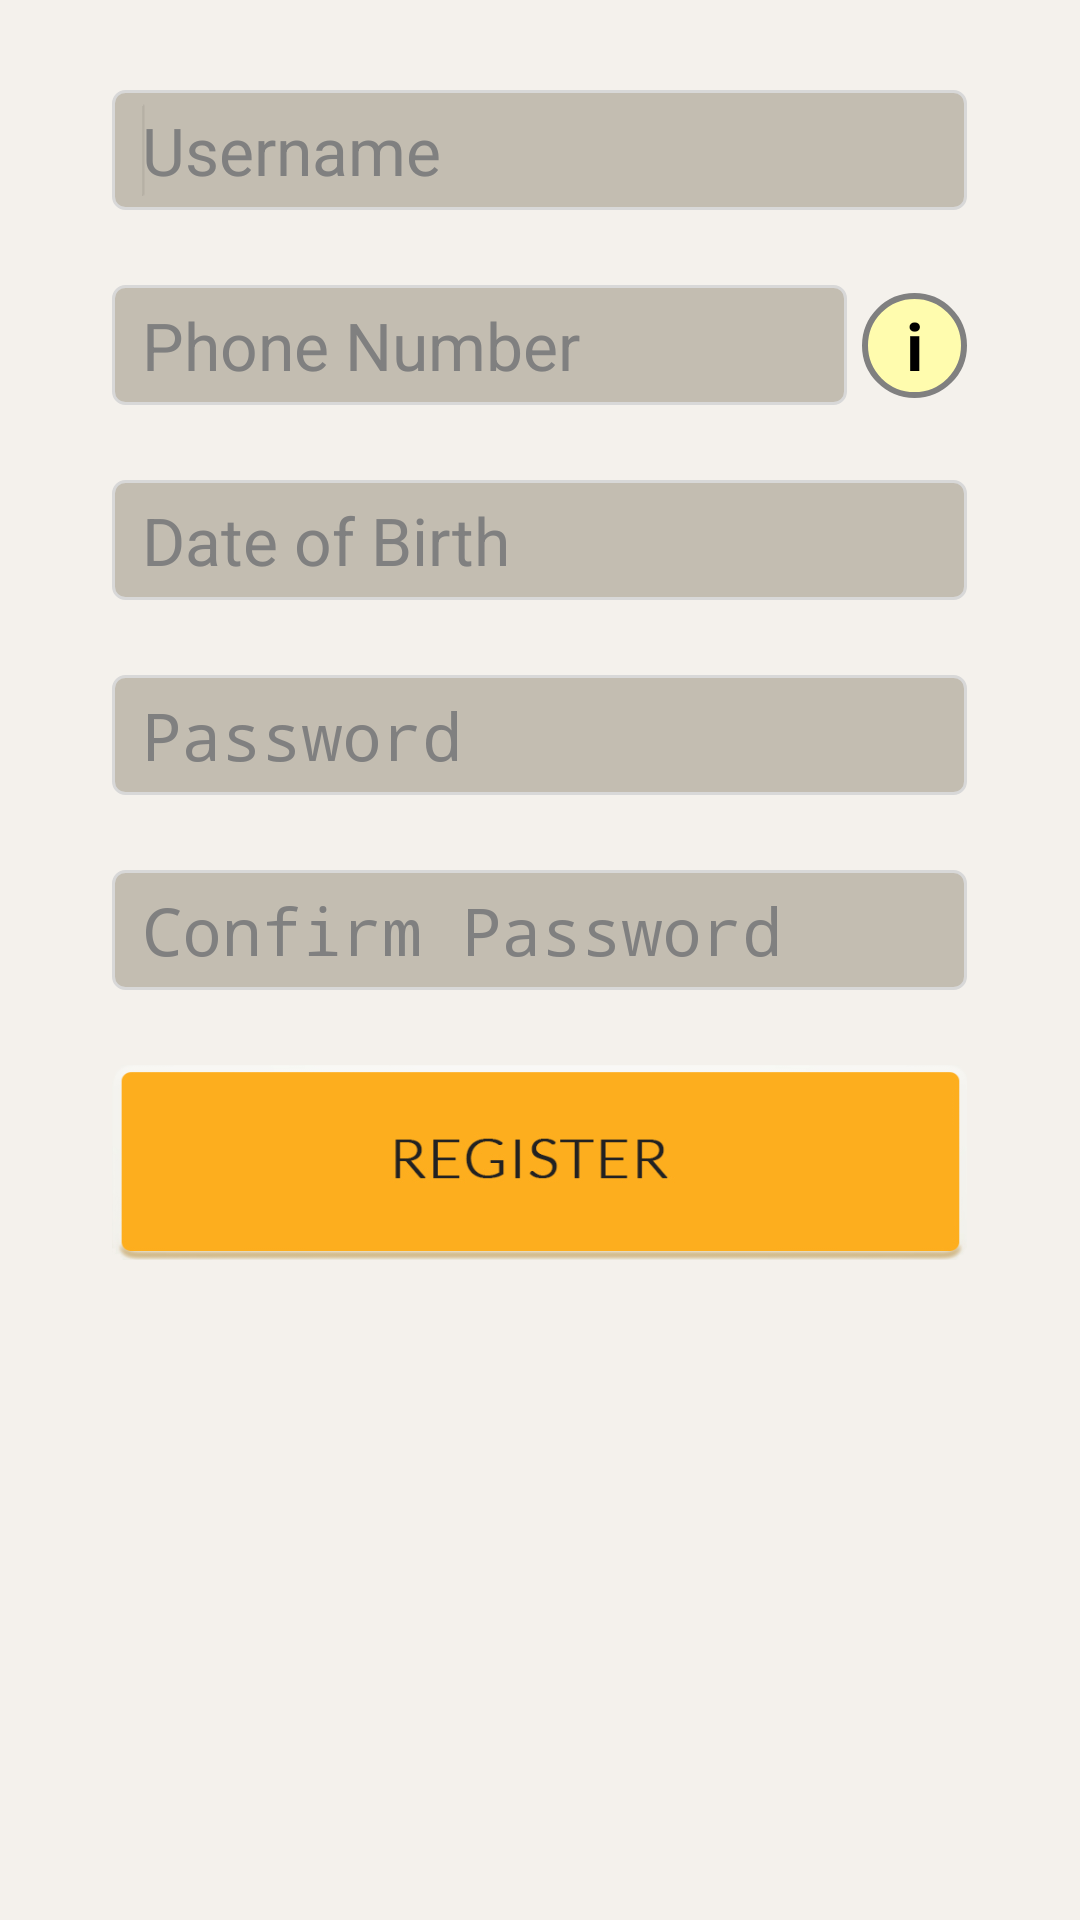

The Android layout XML behind this screen, and the referenced resources:
<!-- AndroidManifest.xml: application theme android:Theme.Holo.Light.DarkActionBar -->
<!-- res/layout/activity_register.xml -->
<LinearLayout
    xmlns:android="http://schemas.android.com/apk/res/android"
    xmlns:tools="http://schemas.android.com/tools" android:layout_width="match_parent"
    android:layout_height="match_parent" android:paddingLeft="@dimen/activity_horizontal_margin"
    android:paddingRight="@dimen/activity_horizontal_margin"
    android:paddingTop="@dimen/activity_vertical_margin"
    android:paddingBottom="@dimen/activity_vertical_margin"
    android:orientation="vertical"
    android:background="#f4f1ec"
    tools:context="com.example.school.silverproductivity.Register">


    <EditText
        android:id="@+id/etRegUsername"
        android:hint="Username"
        android:layout_width="285dp"
        android:layout_height="40dp"
        android:layout_gravity="center_horizontal"
        android:background="@drawable/etbackground"
        android:layout_marginTop="30dp"
        android:paddingLeft="10dp"
        android:textAppearance="?android:attr/textAppearanceLarge" >
        <requestFocus />
    </EditText>

    <LinearLayout
        android:layout_width="285dp"
        android:layout_height="40dp"
        android:layout_marginTop="25dp"
        android:layout_gravity="center_horizontal"
        android:orientation="horizontal">

        <EditText
            android:id="@+id/etRegPhoneNo"
            android:inputType="number"
            android:hint="Phone Number"
            android:layout_width="245dp"
            android:layout_height="40dp"
            android:paddingLeft="10dp"
            android:background="@drawable/etbackground"
            android:textAppearance="?android:attr/textAppearanceLarge" >
        </EditText>

        <Button
            android:id="@+id/bPhoneNoInfo"
            android:text="i"
            android:textStyle="bold"
            android:layout_width="35dp"
            android:layout_height="35dp"
            android:layout_marginLeft="5dp"
            android:background="@drawable/infobtn"
            android:textAppearance="?android:attr/textAppearanceLarge" />


    </LinearLayout>

    <EditText
        android:id="@+id/etDob"
        android:hint="Date of Birth"
        android:layout_width="285dp"
        android:layout_height="40dp"
        android:layout_gravity="center_horizontal"
        android:background="@drawable/etbackground"
        android:layout_marginTop="25dp"
        android:paddingLeft="10dp"
        android:textAppearance="?android:attr/textAppearanceLarge"/>

    <EditText
        android:id="@+id/etRegPassword"
        android:inputType="textPassword"
        android:hint="Password"
        android:layout_width="285dp"
        android:layout_height="40dp"
        android:layout_gravity="center_horizontal"
        android:background="@drawable/etbackground"
        android:layout_marginTop="25dp"
        android:paddingLeft="10dp"
        android:textAppearance="?android:attr/textAppearanceLarge" />

    <EditText
        android:id="@+id/etRegConPassword"
        android:inputType="textPassword"
        android:hint="Confirm Password"
        android:layout_width="285dp"
        android:layout_height="40dp"
        android:layout_gravity="center_horizontal"
        android:background="@drawable/etbackground"
        android:layout_marginTop="25dp"
        android:paddingLeft="10dp"
        android:textAppearance="?android:attr/textAppearanceLarge" />

    <Button
        android:id="@+id/bSubmitRegister"
        android:layout_width="285dp"
        android:layout_height="65dp"
        android:layout_gravity="center_horizontal"
        android:layout_marginTop="25dp"
        android:background="@drawable/registerbtn" />


</LinearLayout>
<!-- resources referenced by this layout -->
<resources>
  <!-- drawable etbackground (drawable) -->
  <?xml version="1.0" encoding="utf-8"?>
  <selector xmlns:android="http://schemas.android.com/apk/res/android">
  
      <item>
          <shape>
              <gradient android:angle="270" android:endColor="#c3bdb1" android:startColor="#c3bdb1" />
              <stroke android:width="1dip" android:color="#D8D8D8" />
  
              <corners android:radius="4dp" />
          </shape>
      </item>
  
  </selector>
  <!-- drawable infobtn (drawable) -->
  <?xml version="1.0" encoding="utf-8"?>
  <shape xmlns:android="http://schemas.android.com/apk/res/android"
      android:shape="oval">
      <solid android:color="#fffcae"/>
  <stroke android:width="2sp" android:color="#808080" />
  </shape>
  <!-- drawable registerbtn: png bitmap (drawable, 20796 bytes) -->
</resources>
